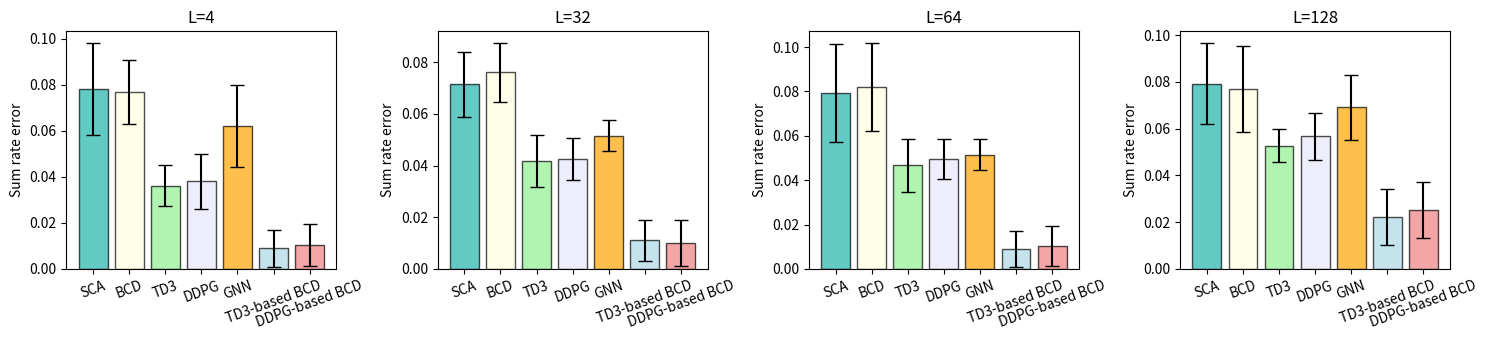

Python code for this plot:
import matplotlib.pyplot as plt
import numpy as np


ecolor = ['lightblue','lightcoral','lightgreen','lavender','orange']
alg = ["TD3-based BCD", "DDPG-based BCD", "TD3", "DDPG", "GNN"]


colors = ['lightseagreen' , 'lightyellow','lightgreen','lavender', 'orange','lightblue','lightcoral']  # 每个柱子的颜色

alg = ["SCA","BCD", "TD3", "DDPG", "GNN","TD3-based BCD","DDPG-based BCD"]
param = ["L=4", "L=32", "L=64", "L=128"]
xticklabels = alg
mean = {
    "L=4":  np.array([1-0.9217, 1-0.9231, 1-0.9638,1-0.9620, 1-0.93791, 1-0.9910,1-0.9897]),
    "L=32": np.array([1-0.9286, 1-0.92380,1-0.9583, 1-0.9575, 1-0.9485, 1-0.98901, 1-0.9900]),
    "L=64": np.array([1-0.9206, 1-0.9180,1-0.9533, 1-0.9505, 1-0.9485, 1-0.99101, 1-0.9897]),
    "L=128":np.array([1-0.9207,1-0.9230,  1-0.9473,1-0.9433, 1-0.9309, 1-0.9780,1-0.9747])
}
std = {
    "L=4":  np.array([0.02, 0.014, 0.009, 0.012,0.018, 0.008, 0.009]),
    "L=32": 0.1*np.array([0.127, 0.114, 0.1, 0.08,0.06, 0.08, 0.09]),
    "L=64": 0.1*np.array([0.22, 0.2, 0.12, 0.09,0.07, 0.08, 0.09]),
    "L=128":0.1*np.array([0.175, 0.185, 0.07, 0.1,0.14, 0.12, 0.12])
}

num_fig = len(param)
x = np.arange(num_fig)  # x轴的标签

# 创建4个子图（1行4列）
fig, axes = plt.subplots(1, 4, figsize=(15, 3.5))  # figsize控制图像的大小

# 在每个子图上绘制柱状图
for i, ax in enumerate(axes):
    a = mean[param[i]]
    print(mean[param[i]])
    print(std[param[i]])
    ax.bar(range(len(mean[param[i]])), mean[param[i]].tolist(), yerr=std[param[i]].tolist(),color=colors, capsize=5, edgecolor='black',alpha = 0.7)
    ax.set_ylabel('Sum rate error')

    # ax.set_xlabel(xticklabels)

    ax.set_xticks(range(len(xticklabels)))
    ax.set_xticklabels(xticklabels, rotation=20)  # 设置刻度标签并旋转
    ax.set_title(param[i])


# 调整子图之间的间距
plt.tight_layout()
plt.savefig("sr_error_comp.pdf")
# 显示图形
plt.show()